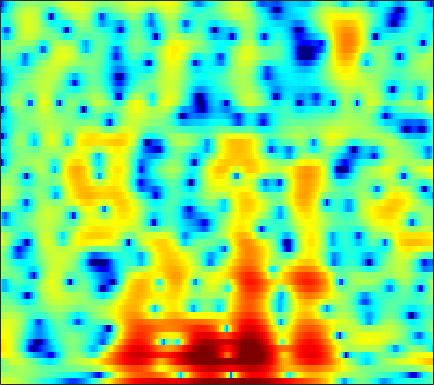

The table this chart was drawn from, first rows:
3.7739, 3.7178, 3.6222, 3.4763, 3.3348, 3.111, 2.8291, 2.5822, 2.211, 1.7977, 1.3326, 0.94856, 0.39307, -0.20635, -0.68606, -1.3512, -2.0247, -2.5209, -3.1497, -3.766, -4.3351, -4.7545, -5.2937, -5.8247
1.808, 1.843, 1.872, 1.876, 1.862, 1.814, 1.737, 1.657, 1.522, 1.356, 1.158, 0.9913, 0.7475, 0.4798, 0.2661, -0.02998, -0.3323, -0.5653, -0.8761, -1.186, -1.492, -1.724, -2.029, -2.337
-0.7627, -0.353, 0.1843, 0.6703, 0.9779, 1.303, 1.522, 1.618, 1.668, 1.623, 1.5, 1.358, 1.115, 0.8122, 0.5666, 0.2089, -0.1578, -0.4308, -0.7864, -1.112, -1.389, -1.554, -1.717, -1.805
-1.399, 0.01936, 1.403, 2.348, 2.832, 3.219, 3.367, 3.34, 3.143, 2.788, 2.281, 1.835, 1.134, 0.3551, -0.2722, -1.154, -2.088, -2.813, -3.814, -4.851, -5.822, -6.431, -6.907, -6.806
5.347, 5.33, 5.25, 5.051, 4.801, 4.313, 3.628, 2.979, 1.916, 0.6283, -0.8976, -2.188, -4.06, -6.032, -7.417, -8.983, -10.04, -10.53, -11.06, -11.8, -12.98, -14.33, -16.9, -18.49
6.92, 6.612, 6.094, 5.424, 4.798, 3.79, 2.549, 1.445, -0.3133, -2.413, -4.949, -7.201, -10.82, -15.35, -19.26, -22.25, -20.14, -18.06, -15.91, -14.22, -12.83, -11.86, -10.63, -9.326
6.472, 6.279, 5.865, 5.264, 4.679, 3.718, 2.523, 1.468, -0.1572, -2.024, -4.161, -5.938, -8.549, -11.39, -13.75, -17.59, -23.55, -32.7, -26.29, -18.8, -14.57, -12.25, -9.832, -7.838
5.08, 5.177, 5.105, 4.811, 4.448, 3.779, 2.9, 2.121, 0.9142, -0.4669, -1.979, -3.194, -4.889, -6.572, -7.796, -9.253, -10.31, -10.74, -10.73, -10.18, -9.164, -8.229, -6.934, -5.671
4.184, 4.45, 4.599, 4.529, 4.34, 3.907, 3.279, 2.682, 1.719, 0.5771, -0.7318, -1.834, -3.453, -5.237, -6.642, -8.53, -10.22, -11.07, -11.16, -10.19, -8.702, -7.536, -6.047, -4.737
3.538, 3.837, 4.071, 4.123, 4.043, 3.782, 3.342, 2.902, 2.154, 1.216, 0.08687, -0.8995, -2.445, -4.316, -5.976, -8.717, -12.12, -14.48, -14.33, -11.16, -8.194, -6.46, -4.659, -3.3
1.73, 2.082, 2.386, 2.524, 2.521, 2.388, 2.116, 1.826, 1.342, 0.7593, 0.09798, -0.4337, -1.177, -1.922, -2.454, -3.064, -3.489, -3.633, -3.559, -3.192, -2.625, -2.133, -1.479, -0.895
0.02541, 0.3398, 0.5954, 0.6848, 0.6485, 0.4759, 0.1746, -0.1118, -0.5417, -1.006, -1.46, -1.745, -2.031, -2.18, -2.185, -2.061, -1.814, -1.559, -1.141, -0.671, -0.187, 0.1611, 0.597, 0.9711
-0.7057, -0.6187, -0.6203, -0.7595, -0.9562, -1.36, -1.924, -2.468, -3.36, -4.386, -5.444, -6.109, -6.506, -6.12, -5.42, -4.19, -2.893, -1.973, -0.8563, 0.1024, 0.9163, 1.433, 1.999, 2.429
-1.911, -2.166, -2.418, -2.619, -2.763, -3.057, -3.577, -4.203, -5.492, -7.465, -10.63, -14.63, -27.53, -16.55, -11.11, -6.829, -3.977, -2.341, -0.6197, 0.7228, 1.783, 2.415, 3.059, 3.49
-6.975, -8.462, -8.623, -7.097, -5.851, -4.647, -3.989, -3.828, -3.983, -4.466, -5.101, -5.5, -5.686, -5.239, -4.52, -3.259, -1.854, -0.7959, 0.5221, 1.695, 2.666, 3.254, 3.816, 4.132
-6.64, -8.589, -8.559, -6.38, -4.825, -3.329, -2.441, -2.085, -1.943, -2.13, -2.514, -2.871, -3.356, -3.688, -3.708, -3.315, -2.393, -1.452, -0.02486, 1.377, 2.589, 3.326, 4.035, 4.404
0.1799, -0.2396, -0.6105, -0.7699, -0.8061, -0.8568, -0.9868, -1.197, -1.642, -2.328, -3.342, -4.403, -6.37, -9.441, -13.09, -18.73, -12.13, -7.796, -3.849, -1.103, 0.8815, 1.99, 3.072, 3.723
1.032, 0.6885, 0.1904, -0.328, -0.7382, -1.294, -1.861, -2.304, -2.948, -3.612, -4.379, -5.033, -6.017, -7.048, -7.631, -7.687, -6.584, -5.238, -3.247, -1.392, 0.1604, 1.119, 2.125, 2.83
0.5644, 0.08071, -0.7136, -1.651, -2.41, -3.462, -4.46, -5.083, -5.705, -6.045, -6.094, -5.979, -5.668, -5.224, -4.791, -4.052, -3.132, -2.361, -1.262, -0.1915, 0.7999, 1.459, 2.191, 2.752
0.622, -0.1167, -1.399, -3.077, -4.619, -7.103, -10.01, -12.15, -13.6, -12.65, -10.75, -9.367, -7.709, -6.17, -5.09, -3.709, -2.392, -1.456, -0.2965, 0.7199, 1.593, 2.133, 2.708, 3.113
2.035, 1.195, -0.2734, -2.191, -4.005, -6.995, -10.86, -14.06, -16.49, -15.18, -13.18, -11.94, -10.29, -8.371, -6.723, -4.507, -2.494, -1.159, 0.3323, 1.526, 2.416, 2.887, 3.27, 3.397
4.059, 3.353, 2.204, 0.8331, -0.3282, -2.036, -3.88, -5.259, -7.145, -9.251, -12.25, -16.19, -30.45, -15.12, -9.678, -5.145, -2.047, -0.3106, 1.438, 2.677, 3.452, 3.761, 3.8, 3.401
3.243, 2.654, 1.834, 0.9569, 0.2801, -0.6467, -1.607, -2.357, -3.367, -4.42, -5.411, -5.936, -5.979, -5.068, -3.878, -2.085, -0.3938, 0.7063, 1.899, 2.741, 3.224, 3.345, 3.172, 2.575
-0.4636, -1.099, -1.759, -2.156, -2.316, -2.403, -2.427, -2.46, -2.486, -2.487, -2.399, -2.258, -1.906, -1.37, -0.8703, -0.1188, 0.6589, 1.214, 1.852, 2.326, 2.611, 2.676, 2.561, 2.218
-6.524, -8.389, -9.448, -8.291, -6.939, -5.337, -4.149, -3.458, -2.789, -2.261, -1.794, -1.453, -0.9725, -0.4222, 0.01527, 0.6302, 1.24, 1.662, 2.157, 2.539, 2.791, 2.881, 2.863, 2.678
-7.947, -10.99, -12.78, -9.939, -7.712, -5.603, -4.288, -3.646, -3.111, -2.804, -2.581, -2.36, -1.928, -1.295, -0.7146, 0.1314, 0.9649, 1.535, 2.191, 2.702, 3.047, 3.199, 3.264, 3.174
-0.9074, -1.461, -1.95, -2.14, -2.16, -2.217, -2.406, -2.776, -3.565, -4.759, -6.212, -7.127, -7.175, -5.671, -4.101, -2.114, -0.4681, 0.523, 1.531, 2.233, 2.663, 2.839, 2.908, 2.846
2.595, 2.349, 1.976, 1.539, 1.145, 0.4932, -0.397, -1.284, -2.919, -5.271, -8.832, -12.72, -14.82, -9.428, -6.199, -3.223, -1.203, -0.123, 0.8574, 1.397, 1.574, 1.5, 1.18, 0.7052
3.572, 3.482, 3.241, 2.885, 2.532, 1.937, 1.165, 0.5095, -0.4841, -1.527, -2.473, -2.964, -3.105, -2.704, -2.116, -1.215, -0.3897, 0.09887, 0.4997, 0.5296, 0.1488, -0.477, -1.84, -4.073
2.591, 2.662, 2.639, 2.456, 2.211, 1.756, 1.17, 0.6597, -0.06497, -0.7814, -1.369, -1.666, -1.835, -1.679, -1.412, -0.9366, -0.4529, -0.174, 0.03446, -0.01763, -0.4194, -0.9707, -2.11, -3.692
0.781, 1.061, 1.282, 1.296, 1.17, 0.8022, 0.199, -0.4424, -1.528, -2.837, -4.197, -5.011, -5.39, -4.727, -3.838, -2.551, -1.432, -0.7856, -0.213, 0.06793, 0.07835, -0.04313, -0.3182, -0.5655
-1.034, -0.5704, -0.0717, 0.2977, 0.4402, 0.3667, -0.0918, -0.7452, -2.14, -4.406, -8.3, -13.66, -26.2, -10.58, -6.467, -3.223, -1.224, -0.227, 0.5939, 0.9321, 0.9119, 0.6951, 0.2666, -0.1935
-5.225, -4.431, -2.981, -1.572, -0.7166, 0.05989, 0.4091, 0.3884, -0.002482, -0.7276, -1.61, -2.147, -2.275, -1.577, -0.7447, 0.4173, 1.35, 1.829, 2.142, 2.024, 1.429, 0.599, -1.132, -3.919
-25.07, -14.14, -8.27, -4.975, -3.311, -1.72, -0.6615, -0.1172, 0.3233, 0.5445, 0.673, 0.7368, 0.899, 1.111, 1.325, 1.632, 1.881, 1.982, 1.936, 1.659, 1.044, 0.3474, -0.9554, -2.702
-8.206, -7.649, -6.334, -4.816, -3.746, -2.512, -1.502, -0.9187, -0.3279, 0.06485, 0.2947, 0.402, 0.4677, 0.5181, 0.563, 0.6442, 0.7701, 0.8746, 0.989, 1.03, 0.9726, 0.8502, 0.6057, 0.3452
-5.339, -5.144, -4.531, -3.66, -2.917, -1.925, -1.082, -0.571, -0.08954, 0.1488, 0.1288, -0.02209, -0.3979, -0.8344, -1.128, -1.301, -1.095, -0.7009, 0.0187, 0.7392, 1.356, 1.692, 1.971, 2.096
-7.674, -7.424, -6.013, -4.142, -2.796, -1.273, -0.1286, 0.4947, 0.9842, 1.066, 0.712, 0.09352, -1.251, -3.417, -5.664, -8.656, -7.595, -4.825, -1.646, 0.6261, 2.178, 2.983, 3.66, 3.92
-21.38, -18.55, -10.77, -6.513, -4.335, -2.258, -0.7781, -0.02042, 0.5997, 0.7856, 0.5287, 0.01083, -1.159, -2.957, -4.622, -6.452, -5.725, -3.785, -1.167, 0.8843, 2.357, 3.141, 3.799, 4.042
-8.229, -8.017, -7.043, -5.666, -4.612, -3.297, -2.195, -1.528, -0.8803, -0.4924, -0.3582, -0.3866, -0.5734, -0.8216, -0.9707, -0.9691, -0.6591, -0.2395, 0.4761, 1.24, 1.904, 2.289, 2.619, 2.744
-6.894, -6.692, -6.081, -5.215, -4.503, -3.522, -2.64, -2.061, -1.419, -0.9407, -0.6053, -0.419, -0.23, -0.05663, 0.07401, 0.3033, 0.6126, 0.8744, 1.24, 1.588, 1.864, 2, 2.079, 2.049
-9.135, -8.627, -7.331, -5.801, -4.676, -3.365, -2.301, -1.673, -1.054, -0.643, -0.3851, -0.2651, -0.1167, 0.07887, 0.2953, 0.6625, 1.093, 1.433, 1.843, 2.134, 2.285, 2.281, 2.15, 1.855
-28.4, -15.54, -9.121, -5.516, -3.652, -1.862, -0.6638, -0.08013, 0.3052, 0.2985, -0.05191, -0.4767, -1.068, -1.331, -1.074, -0.1833, 0.9697, 1.795, 2.679, 3.228, 3.403, 3.288, 2.784, 1.891
-5.886, -5.171, -3.589, -1.833, -0.6484, 0.5984, 1.413, 1.736, 1.734, 1.137, -0.2293, -1.968, -5.981, -14.42, -12.79, -4.553, -0.3318, 1.658, 3.355, 4.286, 4.553, 4.351, 3.491, 1.891
-4.319, -3.765, -2.84, -1.83, -1.096, -0.2505, 0.392, 0.6631, 0.7349, 0.417, -0.3081, -1.103, -2.311, -3.044, -2.758, -1.351, 0.3728, 1.514, 2.662, 3.334, 3.531, 3.358, 2.727, 1.634
-8.32, -7.232, -5.716, -4.305, -3.381, -2.311, -1.464, -0.9807, -0.5342, -0.2728, -0.1572, -0.1153, -0.04303, 0.1495, 0.3945, 0.8761, 1.462, 1.885, 2.372, 2.674, 2.759, 2.664, 2.335, 1.778
-14.13, -11.37, -8.574, -6.465, -5.183, -3.801, -2.753, -2.106, -1.426, -0.8918, -0.455, -0.1612, 0.2205, 0.6061, 0.913, 1.334, 1.755, 2.051, 2.377, 2.607, 2.707, 2.693, 2.53, 2.208
-12.91, -10.87, -8.541, -6.676, -5.535, -4.337, -3.416, -2.885, -2.317, -1.866, -1.458, -1.148, -0.6996, -0.2008, 0.2077, 0.7623, 1.29, 1.663, 2.095, 2.445, 2.689, 2.792, 2.816, 2.707
-8.979, -7.831, -6.47, -5.315, -4.645, -4.011, -3.639, -3.549, -3.593, -3.729, -3.79, -3.678, -3.231, -2.473, -1.8, -0.8664, 0.01255, 0.5972, 1.289, 1.863, 2.333, 2.61, 2.896, 3.061
-5.739, -4.856, -3.953, -3.322, -3.059, -3.009, -3.372, -3.958, -5.251, -7.22, -9.672, -10.87, -9.73, -6.977, -5.113, -3.2, -1.778, -0.9744, -0.1132, 0.6119, 1.281, 1.769, 2.393, 2.936
-2.618, -2.045, -1.459, -1.123, -1.053, -1.226, -1.829, -2.586, -4.165, -6.6, -10.01, -12.15, -10.63, -7.295, -5.452, -3.85, -3.043, -2.775, -2.659, -2.42, -1.711, -0.8373, 0.4906, 1.768
-0.7755, -0.4785, -0.1374, 0.1098, 0.2304, 0.2663, 0.1595, -0.0575, -0.4988, -1.075, -1.6, -1.865, -1.976, -1.905, -1.935, -2.274, -3.303, -4.735, -8.084, -14.08, -12.24, -7.231, -2.951, -0.2201
-1.574, -1.64, -1.638, -1.391, -1.035, -0.4326, 0.2245, 0.6512, 1.095, 1.387, 1.535, 1.564, 1.488, 1.236, 0.9088, 0.1722, -0.9264, -2.049, -3.77, -5.138, -4.92, -3.76, -1.949, -0.4465
-5.116, -6.57, -8.308, -8.092, -6.472, -3.895, -1.709, -0.3839, 0.9758, 1.96, 2.611, 2.919, 3.112, 3.066, 2.892, 2.477, 1.917, 1.427, 0.7734, 0.2448, -0.06216, -0.1703, -0.1818, -0.1911
-6.909, -9.342, -13.58, -13.55, -9.766, -5.552, -2.575, -0.8865, 0.829, 2.079, 2.961, 3.408, 3.754, 3.854, 3.767, 3.495, 3.025, 2.589, 1.907, 1.17, 0.4124, -0.1439, -0.8338, -1.462
-4.495, -4.934, -5.131, -4.663, -3.888, -2.475, -0.9883, 0.075, 1.333, 2.351, 3.118, 3.525, 3.85, 3.933, 3.837, 3.497, 2.909, 2.307, 1.281, -0.01022, -1.54, -2.755, -4.271, -5.222
-4.945, -4.824, -4.24, -3.305, -2.478, -1.297, -0.1163, 0.7091, 1.702, 2.523, 3.151, 3.491, 3.76, 3.799, 3.684, 3.293, 2.646, 1.939, 0.6582, -1.141, -3.718, -6.498, -12.59, -24.12
-11.89, -10.42, -7.748, -5.394, -3.913, -2.278, -0.9036, -0.03932, 0.9213, 1.687, 2.266, 2.579, 2.828, 2.889, 2.809, 2.545, 2.08, 1.589, 0.7299, -0.4, -1.811, -2.995, -4.473, -5.081
-16.09, -13.38, -9.666, -7.027, -5.511, -3.936, -2.701, -1.925, -1.068, -0.3774, 0.1431, 0.4152, 0.6324, 0.7047, 0.6662, 0.5565, 0.3802, 0.2554, 0.09502, -0.0427, -0.1365, -0.1667, -0.0936, 0.1673
